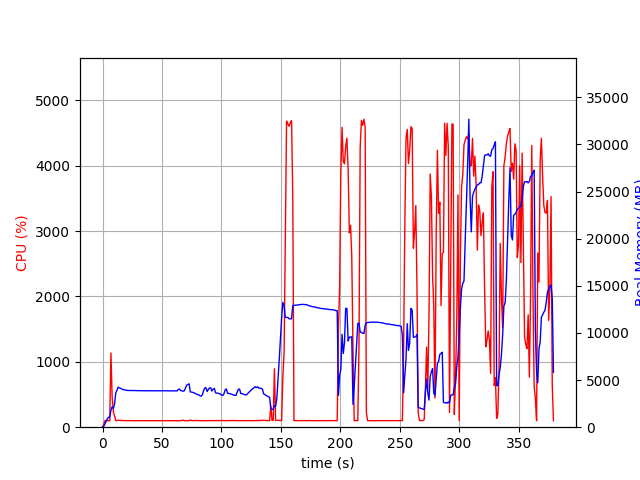

The table this chart was drawn from, first rows:
elapsed_time, nproc, cpu, mem_real, mem_virtual
4.3392181396484375e-05, 1, 0.0, 9.984, 3186
1.007, 1, 44.7, 79.48, 690.2
2.015, 1, 100.2, 341.5, 1894
3.023, 1, 100.2, 605.5, 3174
4.031, 1, 100.2, 891.5, 3174
5.039, 1, 99.2, 1056, 2662
6.047, 1, 99.2, 1056, 2662
7.056, 1, 1136, 1800, 7247
8.065, 1, 469.9, 2161, 7624
9.111, 1, 228.4, 1995, 7720
10.12, 1, 172.5, 2467, 8012
11.13, 1, 101.1, 3648, 9184
12.14, 1, 101.1, 3912, 9568
13.15, 1, 107.1, 4254, 10016
14.15, 1, 105.1, 4176, 10016
15.16, 1, 103.1, 4113, 10016
16.17, 1, 103.1, 4045, 10016
17.18, 1, 102.1, 3993, 10016
18.19, 1, 100.9, 3973, 10016
19.2, 1, 100.8, 3946, 10016
20.21, 1, 100.9, 3913, 10016
21.22, 1, 100.1, 3893, 10016
22.23, 1, 99.9, 3896, 10016
23.25, 1, 99.9, 3897, 10016
24.26, 1, 100.9, 3898, 10016
25.27, 1, 99.0, 3894, 10016
26.28, 1, 99.9, 3889, 10016
27.29, 1, 100.0, 3887, 10016
28.3, 1, 100.0, 3887, 10016
29.31, 1, 99.9, 3880, 10016
30.32, 1, 98.9, 3880, 10016
31.33, 1, 100.9, 3871, 10016
32.34, 1, 99.9, 3871, 10016
33.35, 1, 99.9, 3869, 10016
34.36, 1, 99.9, 3869, 10016
35.37, 1, 100.0, 3866, 10016
36.39, 1, 99.7, 3866, 10016
37.4, 1, 100.0, 3866, 10016
38.41, 1, 99.9, 3866, 10016
39.42, 1, 100.0, 3866, 10016
40.43, 1, 100.0, 3866, 10016
41.44, 1, 98.9, 3866, 10016
42.45, 1, 99.8, 3866, 10016
43.46, 1, 100.0, 3866, 10016
44.47, 1, 100.2, 3866, 10016
45.48, 1, 99.8, 3864, 10016
46.49, 1, 100.0, 3864, 10016
47.5, 1, 99.9, 3866, 10016
48.51, 1, 100.0, 3868, 10016
49.52, 1, 98.9, 3868, 10016
50.53, 1, 99.9, 3868, 10016
51.54, 1, 99.9, 3868, 10016
52.56, 1, 99.9, 3868, 10016
53.57, 1, 100.9, 3865, 10016
54.58, 1, 99.9, 3860, 10016
55.59, 1, 101.0, 3860, 10016
56.6, 1, 100.0, 3860, 10016
57.61, 1, 100.0, 3856, 10016
58.62, 1, 101.0, 3864, 10016
59.63, 1, 99.9, 3853, 10016
... 315 more rows
